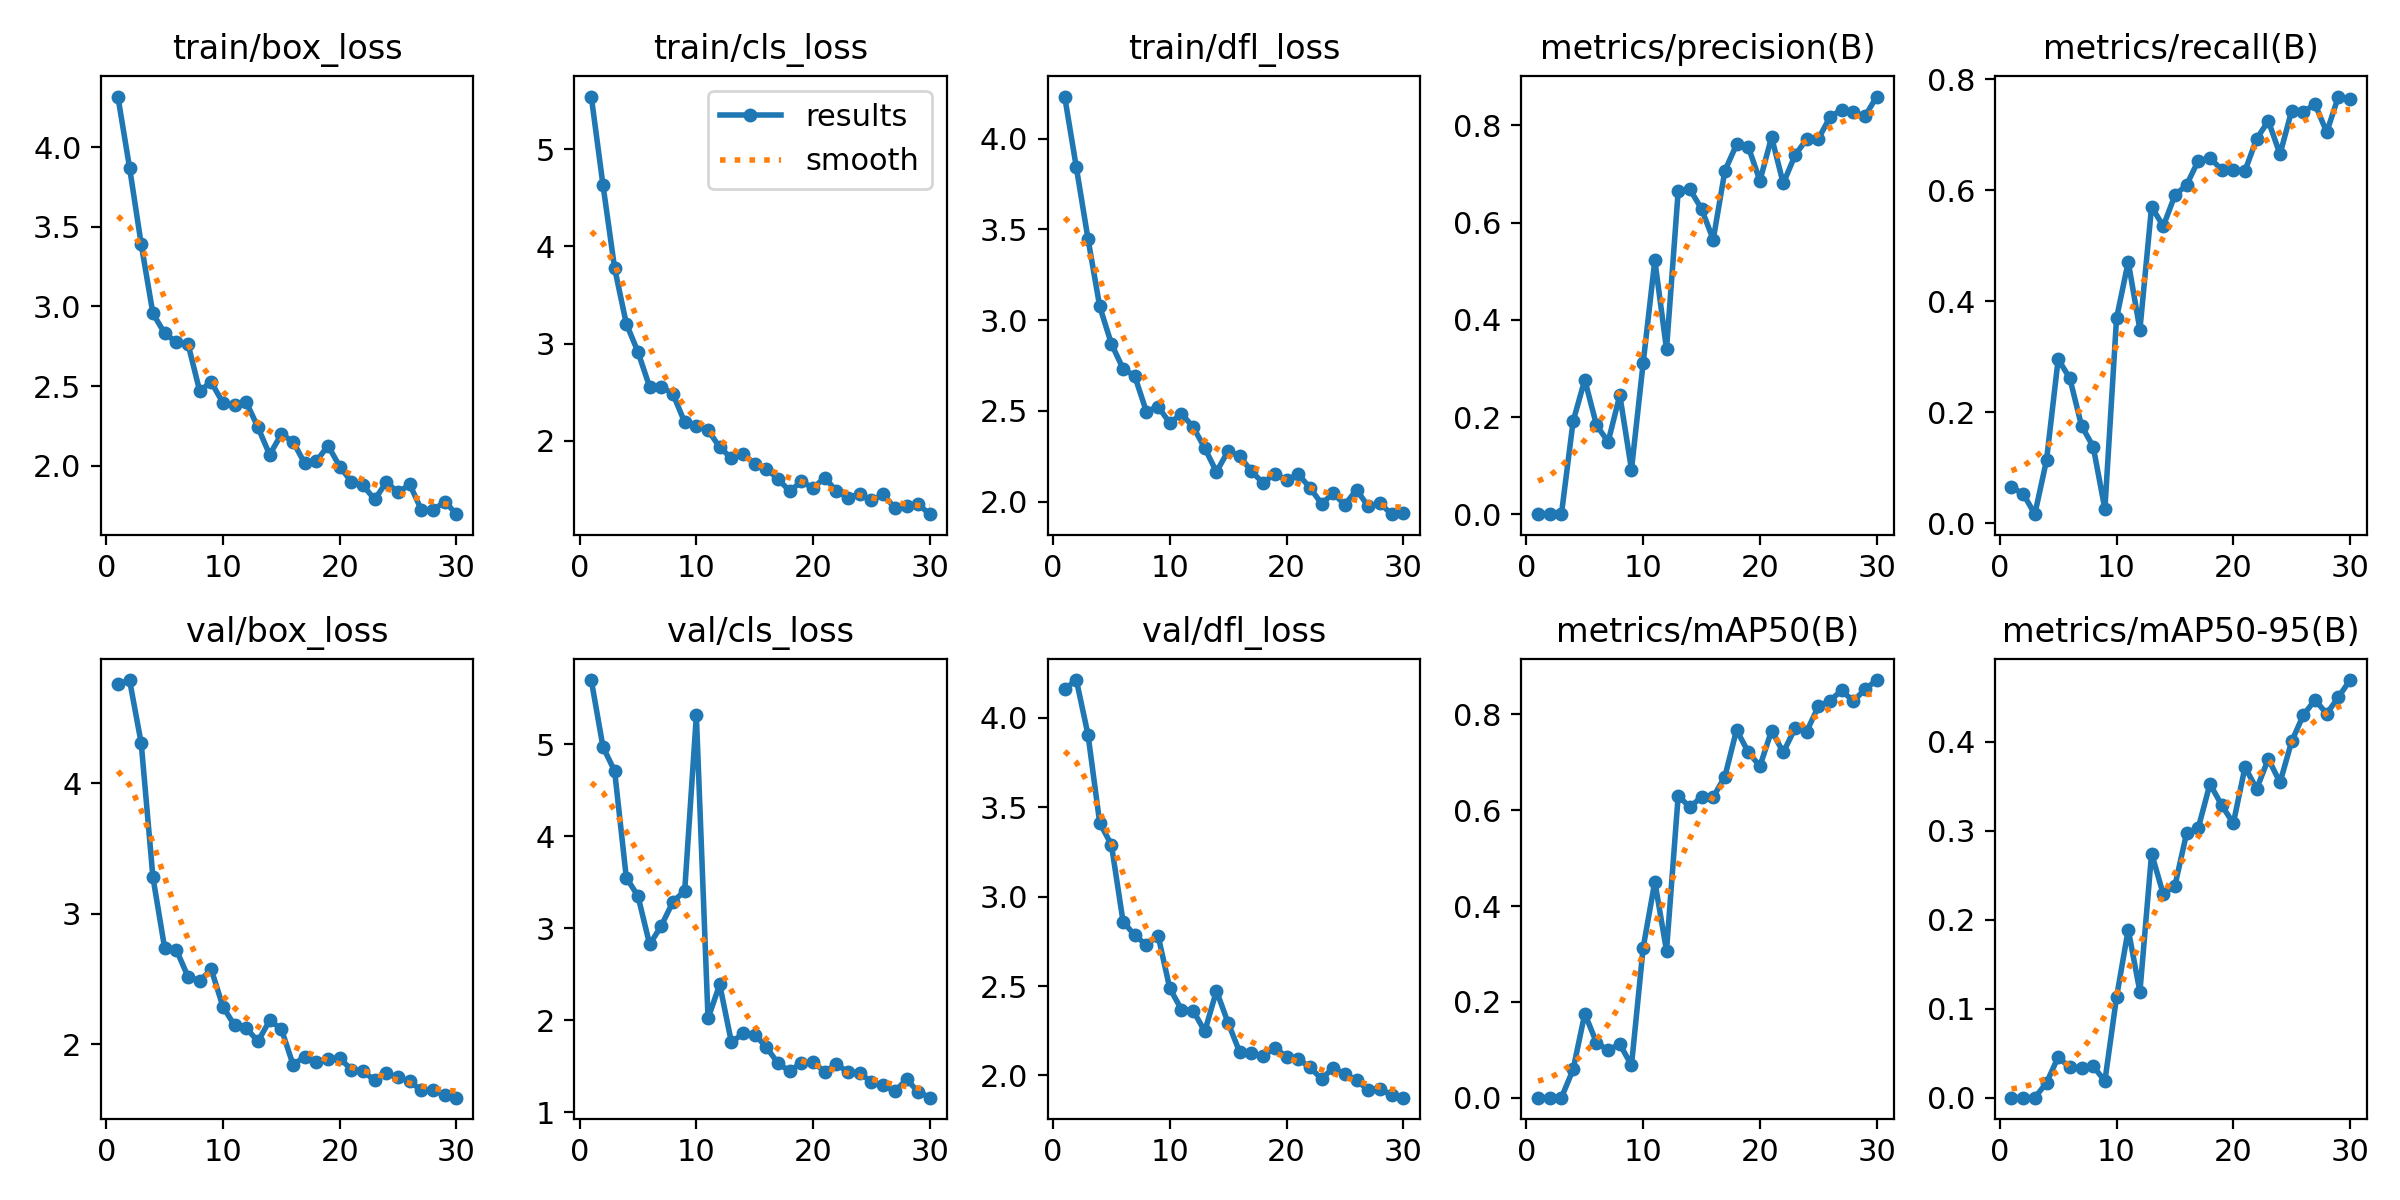

The data file committed next to this chart (first rows):
epoch, train/box_loss, train/cls_loss, train/dfl_loss, metrics/precision(B), metrics/recall(B), metrics/mAP50(B), metrics/mAP50-95(B), val/box_loss, val/cls_loss, val/dfl_loss, lr/pg0, lr/pg1, lr/pg2
1, 4.318, 5.543, 4.232, 0.00026, 0.06467, 0.00015, 3e-05, 4.762, 5.701, 4.162, 0.00054, 0.00054, 0.00054
2, 3.872, 4.634, 3.842, 0.00021, 0.05312, 0.00013, 3e-05, 4.793, 4.974, 4.212, 0.001064, 0.001064, 0.001064
3, 3.39, 3.776, 3.447, 0.00024, 0.01617, 0.00013, 4e-05, 4.308, 4.711, 3.906, 0.00155, 0.00155, 0.00155
4, 2.956, 3.205, 3.076, 0.191, 0.1132, 0.05894, 0.01672, 3.282, 3.551, 3.413, 0.001802, 0.001802, 0.001802
5, 2.832, 2.915, 2.87, 0.2766, 0.2956, 0.1756, 0.04566, 2.741, 3.35, 3.291, 0.001802, 0.001802, 0.001802
6, 2.776, 2.553, 2.733, 0.1836, 0.261, 0.1152, 0.03397, 2.726, 2.824, 2.861, 0.001736, 0.001736, 0.001736
7, 2.767, 2.558, 2.692, 0.1489, 0.1755, 0.09909, 0.03375, 2.519, 3.028, 2.784, 0.00167, 0.00167, 0.00167
8, 2.471, 2.481, 2.496, 0.245, 0.1379, 0.1119, 0.03549, 2.486, 3.29, 2.73, 0.001604, 0.001604, 0.001604
9, 2.524, 2.19, 2.524, 0.092, 0.0254, 0.06766, 0.01871, 2.574, 3.405, 2.782, 0.001538, 0.001538, 0.001538
10, 2.395, 2.155, 2.433, 0.3112, 0.3695, 0.313, 0.1131, 2.288, 5.316, 2.488, 0.001472, 0.001472, 0.001472
11, 2.381, 2.11, 2.484, 0.5224, 0.4711, 0.4508, 0.1891, 2.144, 2.018, 2.369, 0.001406, 0.001406, 0.001406
12, 2.399, 1.932, 2.412, 0.3394, 0.3487, 0.307, 0.1191, 2.122, 2.389, 2.363, 0.00134, 0.00134, 0.00134
13, 2.24, 1.823, 2.295, 0.6642, 0.5704, 0.6301, 0.2745, 2.023, 1.76, 2.247, 0.001274, 0.001274, 0.001274
14, 2.069, 1.865, 2.164, 0.6684, 0.5353, 0.6066, 0.2289, 2.183, 1.855, 2.473, 0.001208, 0.001208, 0.001208
15, 2.198, 1.763, 2.28, 0.6281, 0.5912, 0.6277, 0.2384, 2.117, 1.843, 2.294, 0.001142, 0.001142, 0.001142
16, 2.152, 1.71, 2.25, 0.5649, 0.6097, 0.6274, 0.2974, 1.845, 1.706, 2.129, 0.001076, 0.001076, 0.001076
17, 2.015, 1.607, 2.167, 0.7064, 0.6536, 0.6703, 0.3034, 1.903, 1.53, 2.124, 0.00101, 0.00101, 0.00101
18, 2.028, 1.48, 2.102, 0.7605, 0.6582, 0.7675, 0.3528, 1.862, 1.445, 2.108, 0.000944, 0.000944, 0.000944
19, 2.127, 1.581, 2.155, 0.756, 0.6374, 0.7215, 0.3291, 1.89, 1.538, 2.155, 0.000878, 0.000878, 0.000878
20, 1.995, 1.513, 2.118, 0.6858, 0.6374, 0.6918, 0.3085, 1.893, 1.542, 2.104, 0.000812, 0.000812, 0.000812
21, 1.899, 1.621, 2.151, 0.7756, 0.6351, 0.7662, 0.3717, 1.805, 1.439, 2.092, 0.000746, 0.000746, 0.000746
22, 1.876, 1.481, 2.078, 0.6803, 0.6928, 0.7206, 0.3473, 1.792, 1.522, 2.047, 0.00068, 0.00068, 0.00068
23, 1.788, 1.415, 1.988, 0.7378, 0.7252, 0.7707, 0.381, 1.724, 1.432, 1.98, 0.000614, 0.000614, 0.000614
24, 1.897, 1.453, 2.045, 0.7714, 0.6651, 0.7639, 0.3545, 1.777, 1.424, 2.043, 0.000548, 0.000548, 0.000548
25, 1.833, 1.386, 1.983, 0.7718, 0.7437, 0.8165, 0.4008, 1.747, 1.328, 2.006, 0.000482, 0.000482, 0.000482
26, 1.883, 1.448, 2.065, 0.8167, 0.7413, 0.8288, 0.4302, 1.715, 1.292, 1.972, 0.000416, 0.000416, 0.000416
27, 1.722, 1.308, 1.973, 0.8321, 0.7552, 0.85, 0.4473, 1.646, 1.225, 1.918, 0.00035, 0.00035, 0.00035
28, 1.72, 1.327, 1.991, 0.8266, 0.7048, 0.8278, 0.4318, 1.646, 1.355, 1.927, 0.000284, 0.000284, 0.000284
29, 1.775, 1.345, 1.931, 0.8182, 0.7691, 0.8521, 0.4504, 1.614, 1.221, 1.889, 0.000218, 0.000218, 0.000218
30, 1.696, 1.245, 1.935, 0.859, 0.7644, 0.8717, 0.4696, 1.59, 1.157, 1.876, 0.000152, 0.000152, 0.000152
